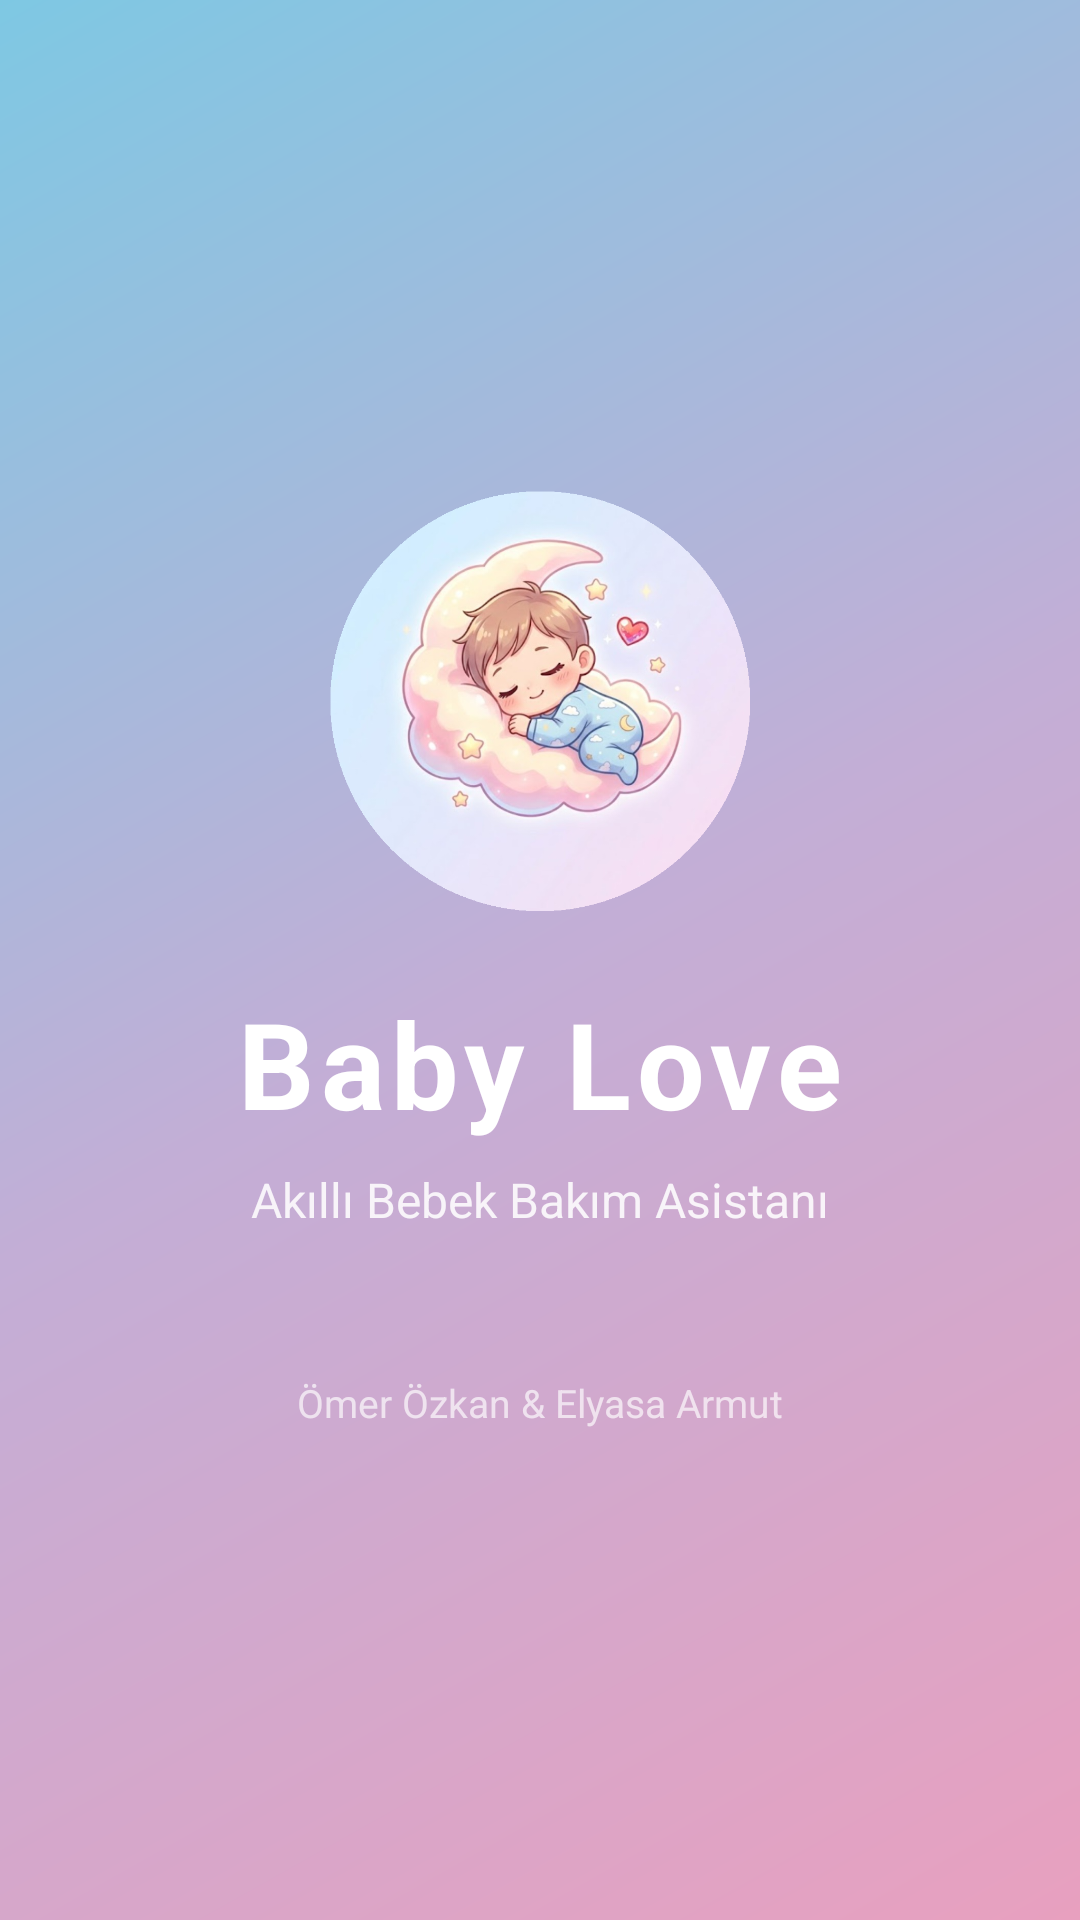

Produce the Android XML layout that renders to this screen, including the resource entries it uses.
<!-- AndroidManifest.xml: activity theme Theme.BabyLove.Splash -->
<!-- res/layout/activity_splash.xml -->
<?xml version="1.0" encoding="utf-8"?>
<LinearLayout xmlns:android="http://schemas.android.com/apk/res/android"
    android:layout_width="match_parent"
    android:layout_height="match_parent"
    android:orientation="vertical"
    android:gravity="center"
    android:background="@drawable/bg_splash_gradient"
    android:padding="40dp">

    
    <ImageView
        android:id="@+id/ivSplashLogo"
        android:layout_width="140dp"
        android:layout_height="140dp"
        android:src="@drawable/app_logo"
        android:contentDescription="Baby Love Logo"
        android:layout_marginBottom="24dp" />

    
    <TextView
        android:layout_width="wrap_content"
        android:layout_height="wrap_content"
        android:text="@string/splash_title"
        android:textSize="40sp"
        android:textStyle="bold"
        android:textColor="#FFFFFF"
        android:letterSpacing="0.05"
        android:layout_marginBottom="8dp" />

    
    <TextView
        android:layout_width="wrap_content"
        android:layout_height="wrap_content"
        android:text="@string/splash_subtitle"
        android:textSize="16sp"
        android:textColor="#DDFFFFFF"
        android:layout_marginBottom="48dp" />

    
    <TextView
        android:layout_width="wrap_content"
        android:layout_height="wrap_content"
        android:text="@string/splash_owners"
        android:textSize="13sp"
        android:textColor="#AAFFFFFF"
        android:layout_gravity="center" />

</LinearLayout>
<!-- resources referenced by this layout -->
<resources>
  <!-- drawable app_logo: png bitmap (drawable, 592418 bytes) -->
  <!-- drawable bg_splash_gradient (drawable) -->
  <?xml version="1.0" encoding="utf-8"?>
  <shape xmlns:android="http://schemas.android.com/apk/res/android"
      android:shape="rectangle">
      <gradient
          android:angle="135"
          android:startColor="#E8A0BF"
          android:centerColor="#C3AED6"
          android:endColor="#7EC8E3"
          android:type="linear" />
  </shape>
  <string name="splash_owners">Ömer Özkan &amp; Elyasa Armut</string>
  <string name="splash_subtitle">Akıllı Bebek Bakım Asistanı</string>
  <string name="splash_title">Baby Love</string>
  <style name="Theme.BabyLove.Splash" parent="Theme.BabyLove">
          <item name="android:windowBackground">@color/backgroundColor</item>
      </style>
  <style name="Theme.BabyLove" parent="Base.Theme.BabyLove" />
  <color name="backgroundColor">#FFF8F0</color>
  <style name="Base.Theme.BabyLove" parent="Theme.Material3.DayNight.NoActionBar">
          <item name="colorPrimary">@color/primaryColor</item>
          <item name="colorPrimaryVariant">@color/primaryDarkColor</item>
          <item name="colorOnPrimary">@color/textOnPrimary</item>
          <item name="colorSecondary">@color/secondaryColor</item>
          <item name="colorSecondaryVariant">@color/secondaryDarkColor</item>
          <item name="colorOnSecondary">@color/textOnPrimary</item>
          <item name="android:colorBackground">@color/backgroundColor</item>
          <item name="colorSurface">@color/surfaceColor</item>
          <item name="colorOnSurface">@color/textPrimary</item>
          <item name="colorError">@color/errorColor</item>
          <item name="android:statusBarColor">@color/backgroundColor</item>
          <item name="android:windowLightStatusBar">true</item>
          <item name="android:navigationBarColor">@color/surfaceColor</item>
          <item name="android:windowLightNavigationBar" tools:targetApi="27">true</item>
  
          
          <item name="shapeAppearanceSmallComponent">@style/ShapeSmall</item>
          <item name="shapeAppearanceMediumComponent">@style/ShapeMedium</item>
          <item name="shapeAppearanceLargeComponent">@style/ShapeLarge</item>
  
          
          <item name="materialButtonStyle">@style/BabyLoveButton</item>
          <item name="materialCardViewStyle">@style/BabyLoveCard</item>
      </style>
  <color name="primaryColor">#E8A0BF</color>
  <color name="primaryDarkColor">#D4789E</color>
  <color name="textOnPrimary">#FFFFFF</color>
  <color name="secondaryColor">#7EC8E3</color>
  <color name="secondaryDarkColor">#5BA8C8</color>
  <color name="surfaceColor">#FFFFFF</color>
  <color name="textPrimary">#3D3D3D</color>
  <color name="errorColor">#E57373</color>
  <style name="ShapeSmall" parent="ShapeAppearance.Material3.SmallComponent">
          <item name="cornerSize">12dp</item>
      </style>
  <style name="ShapeMedium" parent="ShapeAppearance.Material3.MediumComponent">
          <item name="cornerSize">16dp</item>
      </style>
  <style name="ShapeLarge" parent="ShapeAppearance.Material3.LargeComponent">
          <item name="cornerSize">20dp</item>
      </style>
  <style name="BabyLoveButton" parent="Widget.Material3.Button">
          <item name="cornerRadius">14dp</item>
          <item name="android:paddingTop">14dp</item>
          <item name="android:paddingBottom">14dp</item>
          <item name="backgroundTint">@color/primaryColor</item>
          <item name="android:textColor">@color/textOnPrimary</item>
          <item name="android:textSize">16sp</item>
          <item name="android:textStyle">bold</item>
          <item name="android:letterSpacing">0.02</item>
      </style>
  <style name="BabyLoveCard" parent="Widget.Material3.CardView.Elevated">
          <item name="cardCornerRadius">16dp</item>
          <item name="cardElevation">0dp</item>
          <item name="cardBackgroundColor">@color/cardColor</item>
      </style>
  <color name="cardColor">#FFFFFF</color>
</resources>
